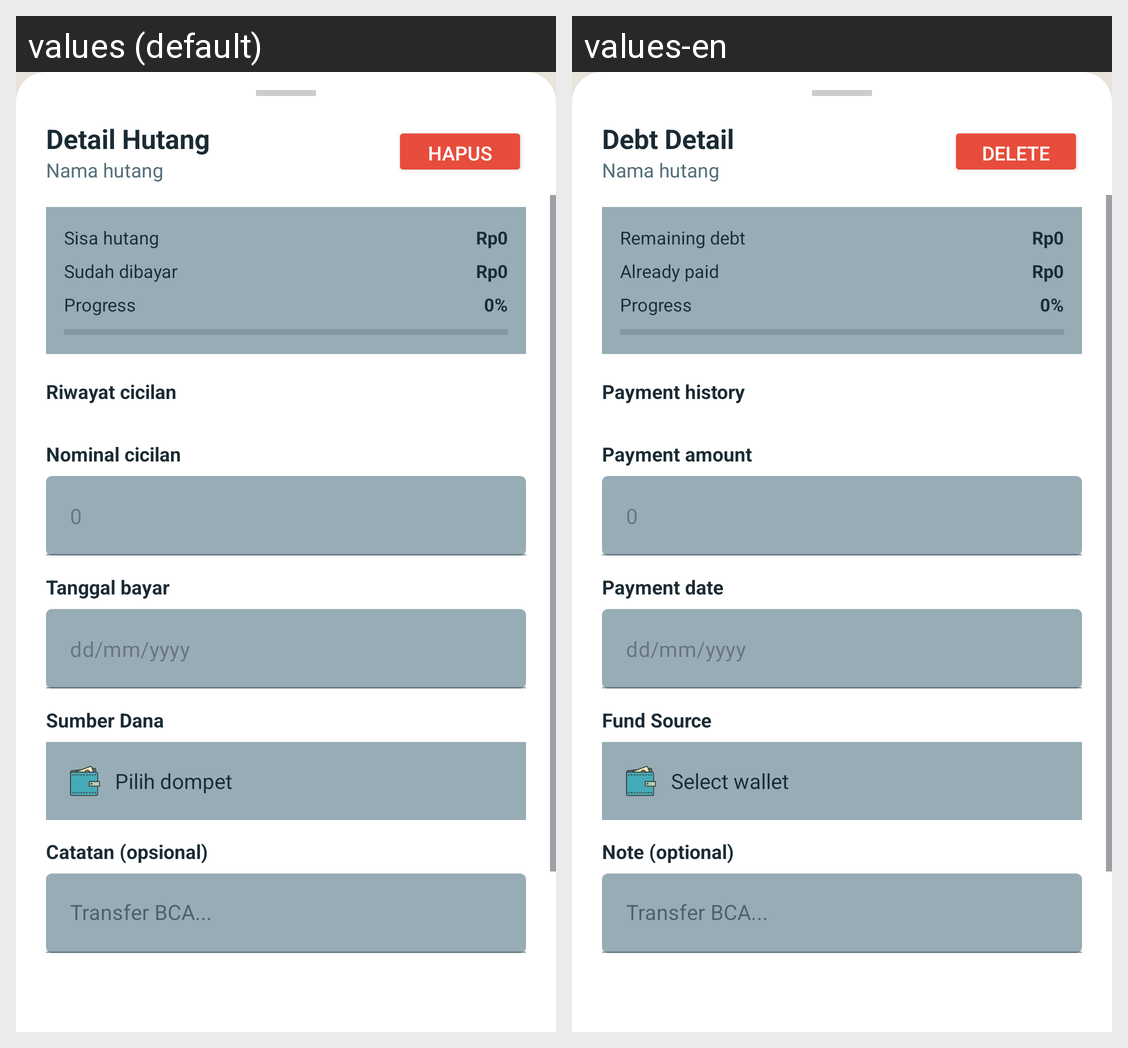

The same Android screen rendered under two of its app's locales, left to right. List the strings drawn on it with the default value and each locale's translation.
Android screen res/layout/bottom_sheet_cicilan.xml rendered under 2 locales, left to right: values (default), values-en. Device: Nexus 5 (rendered at 1080×1920; each locale shown at half size, 540×960, under a caption strip naming it); theme Theme.AppMoneeGo.
Strings drawn on this screen, with the default value and each locale's value (text and hints the layout hard-codes, and strings that could not be matched under every locale, appear in the picture but are not listed):

title_detail_hutang
  values: Detail Hutang
  values-en: Debt Detail

btn_hapus_hutang
  values: Hapus
  values-en: Delete

label_sisa_hutang
  values: Sisa hutang
  values-en: Remaining debt

label_sudah_dibayar
  values: Sudah dibayar
  values-en: Already paid

label_progress
  values: Progress
  values-en: Progress

label_riwayat_cicilan
  values: Riwayat cicilan
  values-en: Payment history

label_nominal_cicilan
  values: Nominal cicilan
  values-en: Payment amount

label_tanggal_bayar
  values: Tanggal bayar
  values-en: Payment date

label_sumber_dana
  values: Sumber Dana
  values-en: Fund Source

select_wallet
  values: Pilih dompet
  values-en: Select wallet

label_catatan_opsional
  values: Catatan (opsional)
  values-en: Note (optional)
